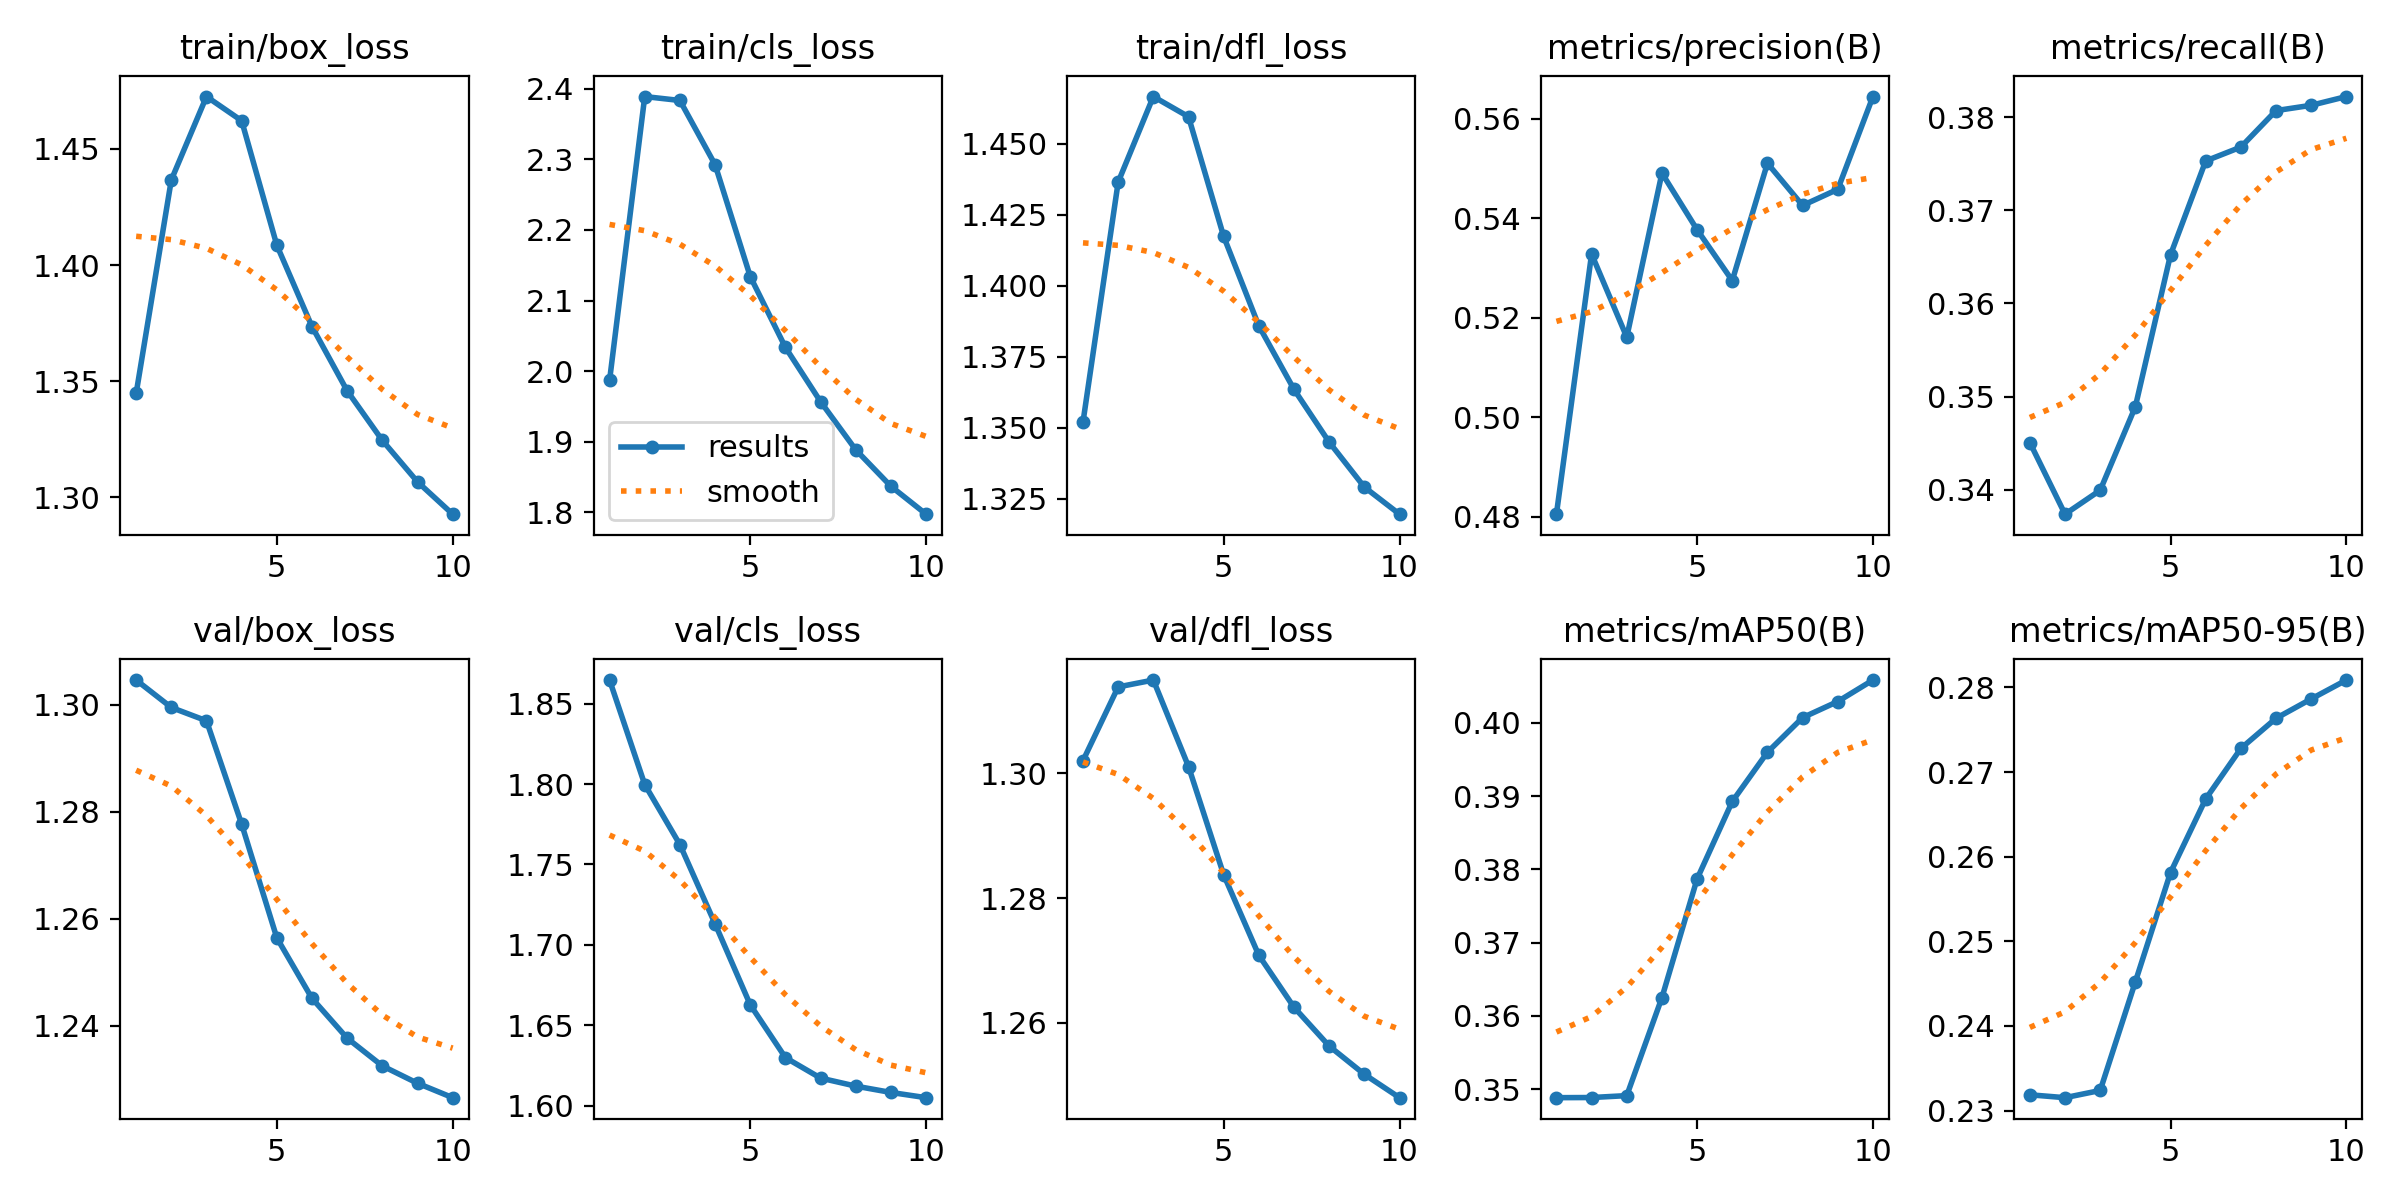

The data file committed next to this chart (first rows):
epoch, time, train/box_loss, train/cls_loss, train/dfl_loss, metrics/precision(B), metrics/recall(B), metrics/mAP50(B), metrics/mAP50-95(B), val/box_loss, val/cls_loss, val/dfl_loss, lr/pg0, lr/pg1, lr/pg2
1, 1288, 1.345, 1.987, 1.352, 0.4805, 0.3451, 0.3488, 0.2319, 1.305, 1.865, 1.302, 0.07, 0.003333, 0.003333
2, 2431, 1.437, 2.389, 1.436, 0.5328, 0.3374, 0.3489, 0.2315, 1.3, 1.8, 1.314, 0.03934, 0.006006, 0.006006
3, 3539, 1.472, 2.383, 1.467, 0.5161, 0.3399, 0.3491, 0.2324, 1.297, 1.762, 1.315, 0.008024, 0.00802, 0.00802
4, 4591, 1.462, 2.292, 1.459, 0.549, 0.3489, 0.3625, 0.2452, 1.278, 1.713, 1.301, 0.00703, 0.00703, 0.00703
5, 5635, 1.409, 2.134, 1.417, 0.5377, 0.3652, 0.3787, 0.2581, 1.256, 1.663, 1.284, 0.00604, 0.00604, 0.00604
6, 6678, 1.374, 2.034, 1.386, 0.5274, 0.3753, 0.3893, 0.2668, 1.245, 1.63, 1.271, 0.00505, 0.00505, 0.00505
7, 7721, 1.346, 1.957, 1.363, 0.551, 0.3768, 0.396, 0.2728, 1.238, 1.617, 1.263, 0.00406, 0.00406, 0.00406
8, 8801, 1.325, 1.889, 1.345, 0.5425, 0.3807, 0.4007, 0.2763, 1.232, 1.612, 1.256, 0.00307, 0.00307, 0.00307
9, 9886, 1.307, 1.837, 1.329, 0.5458, 0.3813, 0.4029, 0.2786, 1.229, 1.608, 1.252, 0.00208, 0.00208, 0.00208
10, 10947, 1.293, 1.797, 1.32, 0.5644, 0.3822, 0.4059, 0.2809, 1.227, 1.605, 1.248, 0.00109, 0.00109, 0.00109
